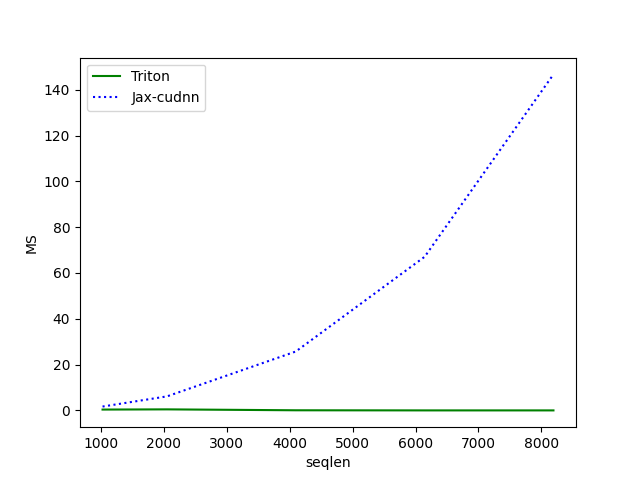

The table this chart was drawn from, first rows:
seqlen, Triton, Jax-cudnn
1024, 0.3662, 1.688
2048, 0.4525, 6.121
4096, 0.05164, 25.72
6144, 0.001339, 67.07
8192, 0.001317, 146.7
